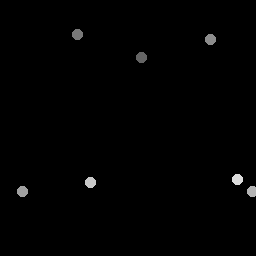

The data file committed next to this chart (first rows):
142, 58
77.5, 35
211.2, 39.5
23, 192
253, 192
91, 183
238, 180
